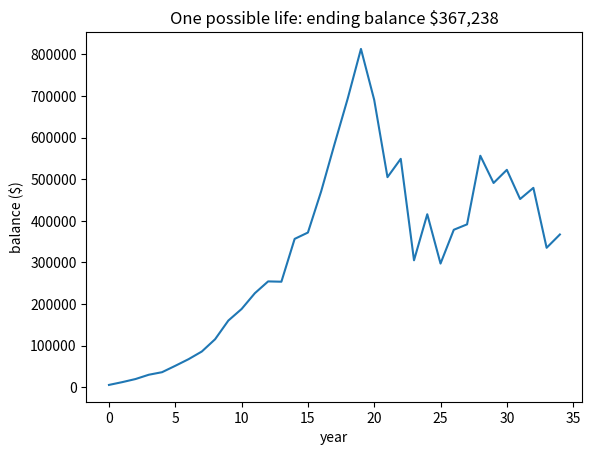

Source code (Python):
import numpy as np
import pandas as pd
import matplotlib.pyplot as plt

np.random.seed(5641)   # same seed, same story, every run

years = 35
contribution = 6_000

balance = 0.0
path = []
for year in range(years):
    r = np.random.normal(0.07, 0.20)          # a made-up 'typical' stock year: mean 7%, sd 20%
    balance = balance * (1 + r) + contribution
    path.append(balance)

plt.plot(path)
plt.title(f'One possible life: ending balance ${balance:,.0f}')
plt.xlabel('year'); plt.ylabel('balance ($)');

# YOUR CODE HERE 🛠️  (we build this together in studio)\n

# YOUR CODE HERE 🛠️  (we build this together in studio)\n

# YOUR CODE HERE 🛠️  (we build this together in studio)\n

# YOUR CODE HERE 🛠️  (we build this together in studio)\n

# YOUR CODE HERE 🛠️  (we build this together in studio)\n

# YOUR CODE HERE 🛠️  (we build this together in studio)\n
